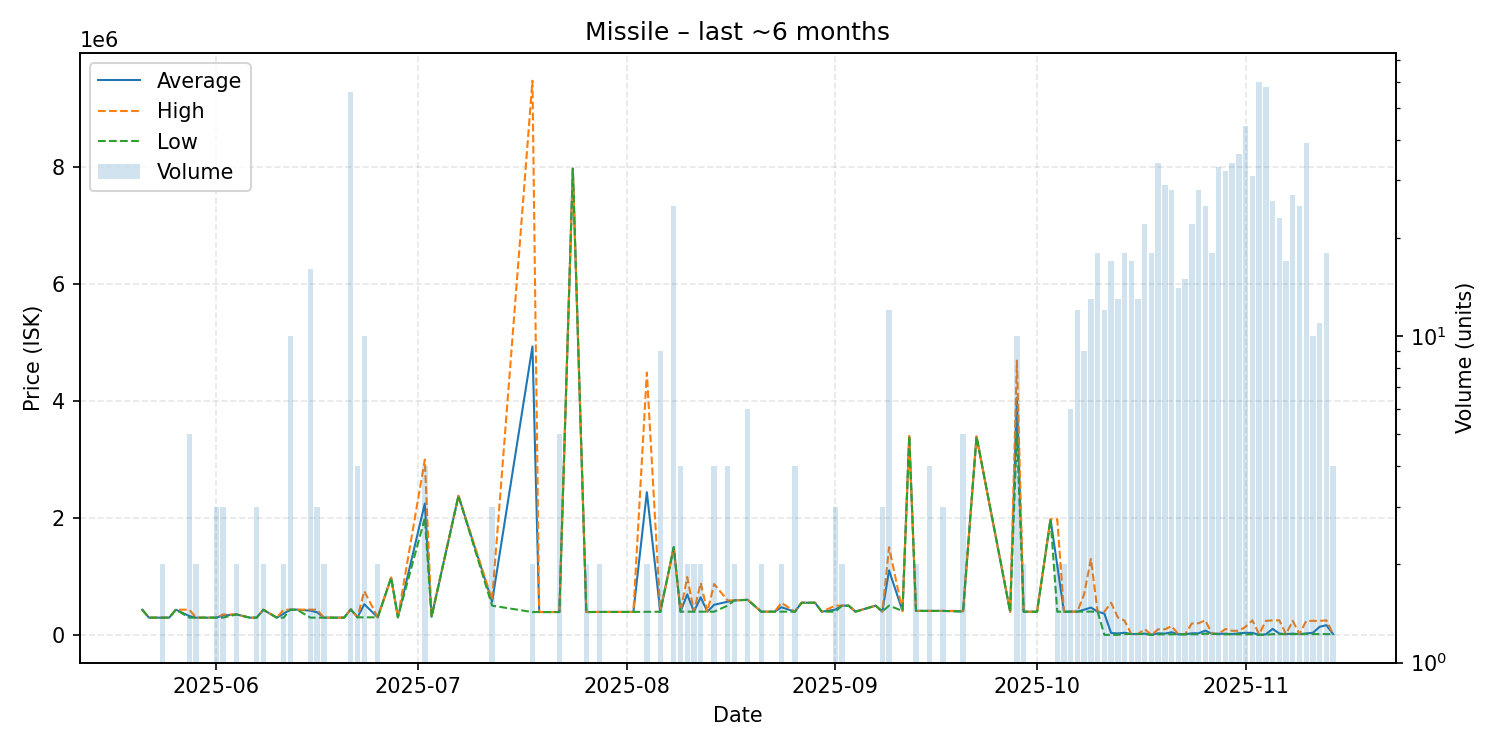

Source data for this figure (header and first rows):
date, average, highest, lowest, order_count, volume
2025-05-21, 431000, 431000, 431000, 1, 1
2025-05-22, 294600, 294600, 294600, 1, 1
2025-05-24, 294600, 294600, 294600, 2, 2
2025-05-25, 294600, 294600, 294600, 1, 1
2025-05-26, 430900, 430900, 430900, 1, 1
2025-05-28, 321860, 430900, 294600, 4, 5
2025-05-29, 294600, 294600, 294600, 1, 2
2025-05-30, 294600, 294600, 294600, 1, 1
2025-06-01, 294700, 294700, 294700, 3, 3
2025-06-02, 330867, 349000, 294600, 3, 3
2025-06-04, 349950, 350000, 349900, 2, 2
2025-06-06, 294600, 294600, 294600, 1, 1
2025-06-07, 294600, 294600, 294600, 2, 3
2025-06-08, 429900, 429900, 429900, 1, 2
2025-06-10, 294600, 294600, 294600, 1, 1
2025-06-11, 362250, 429900, 294600, 2, 2
2025-06-12, 430910, 431400, 430800, 7, 10
2025-06-13, 431500, 431500, 431500, 1, 1
2025-06-15, 414631, 431900, 294600, 7, 16
2025-06-16, 386133, 431900, 294600, 2, 3
2025-06-17, 294600, 294600, 294600, 2, 2
2025-06-19, 294600, 294600, 294600, 1, 1
2025-06-20, 294600, 294600, 294600, 1, 1
2025-06-21, 438062, 439000, 432000, 9, 56
2025-06-22, 300000, 300000, 300000, 1, 4
2025-06-23, 524690, 749200, 300000, 5, 10
2025-06-25, 300000, 300000, 300000, 2, 2
2025-06-27, 980000, 980000, 980000, 1, 1
2025-06-28, 300100, 300100, 300100, 1, 1
2025-07-02, 2249500, 3000000, 1999000, 3, 4
2025-07-03, 310000, 310000, 310000, 1, 1
2025-07-07, 2380000, 2380000, 2380000, 1, 1
2025-07-12, 566667, 600000, 500000, 3, 3
2025-07-18, 4937050, 9484000, 390100, 2, 2
2025-07-19, 390800, 390800, 390800, 1, 1
2025-07-20, 390800, 390800, 390800, 1, 1
2025-07-22, 390800, 390800, 390800, 1, 5
2025-07-24, 7979000, 7979000, 7979000, 1, 1
2025-07-26, 390800, 390800, 390800, 1, 2
2025-07-28, 392200, 392200, 392200, 1, 2
2025-08-02, 393100, 393100, 393100, 1, 1
2025-08-04, 2442050, 4489000, 395100, 2, 2
2025-08-06, 395444, 395600, 395000, 4, 9
2025-08-08, 1499960, 1500000, 1499000, 2, 25
2025-08-09, 397000, 397000, 397000, 1, 4
2025-08-10, 693550, 990000, 397100, 2, 2
2025-08-11, 397000, 397000, 397000, 1, 2
2025-08-12, 643500, 890000, 397000, 2, 2
2025-08-13, 397000, 397000, 397000, 1, 1
2025-08-14, 515250, 870000, 397000, 2, 4
2025-08-16, 567500, 590000, 500000, 2, 4
2025-08-17, 590000, 590000, 590000, 1, 2
2025-08-19, 599767, 599800, 599700, 2, 6
2025-08-21, 397000, 397000, 397000, 2, 2
2025-08-23, 397000, 397000, 397000, 1, 1
2025-08-24, 473450, 549900, 397000, 2, 2
2025-08-26, 397000, 397000, 397000, 2, 4
2025-08-27, 549900, 549900, 549900, 1, 1
2025-08-29, 549900, 549900, 549900, 1, 1
2025-08-30, 397100, 397100, 397100, 1, 1
... 61 more rows
